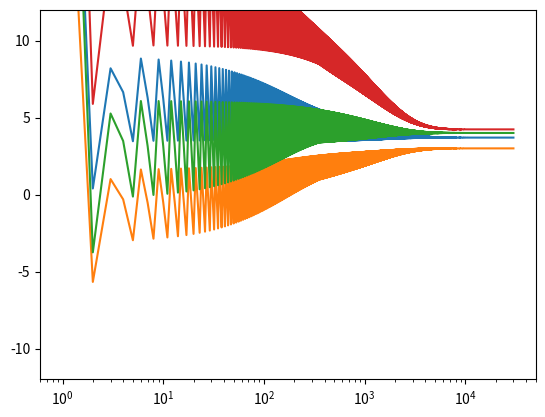

This figure's Python source:
import numpy as np
import matplotlib.pyplot as plt
%matplotlib inline
step_size = .02
# Given houses h0, h1 and h2 (features and sales price) predict sales price of unknown house hx
# features are Bedroms, Bathrooms, Thousands_square_feet
# target is hundreds_thousands_dollars
prediction_history = np.array([[0,0,0,0]]).T
h0 = np.array([[3,3,3, 3.7]])
h1 = np.array([[3,2,2.5, 3.0]])
h2 = np.array([[4,3,3.2, 4]])
hx = np.array([[4,4,3.1]])
M = np.vstack([h0,h1,h2])
M

# separate prices target
y = M[:,-1]
y

# Make features matrix:
X = M[:,:-1]
X

# start with a random guess at weights:
w = np.array([[2,14,-1.0]]).T

# initial estimate of price of house_x:
hx.dot(w)
prediction_history = np.hstack([prediction_history,np.vstack([X.dot(w),hx.dot(w)])])
print(hx.dot(w))

# first estimate of prices of h0:
prediction_0 = X[0,:].dot(w)
prediction_0

# calculate error on prediction 0
Error_0 = (prediction_0-y[0])**2
Error_0

partial_E_w0 = -2*X[0,0]*(y[0]-(X[0,:].dot(w)))
partial_E_w0

partial_E_w1 = -2*X[0,1]*(y[0]-(X[0,:].dot(w)))
partial_E_w1

partial_E_w2 = -2*X[0,2]*(y[0]-(X[0,:].dot(w)))
partial_E_w2

adjustment = np.array([partial_E_w0,partial_E_w1,partial_E_w2])*(-step_size)
adjustment

w += adjustment
w

# new estimate of price of house_0:
X[0,:].dot(w)

# new estimate of price of house_x:
hx.dot(w)
prediction_history = np.hstack([prediction_history,np.vstack([X.dot(w),hx.dot(w)])])

# predict price of house 1:
prediction_1 = X[1,:].dot(w)
prediction_1

partial_E_w0 = -2*X[1,0]*(y[1]-(X[1,:].dot(w)))
partial_E_w0

partial_E_w1 = -2*X[1,1]*(y[1]-(X[1,:].dot(w)))
partial_E_w1

partial_E_w2 = -2*X[1,2]*(y[1]-(X[1,:].dot(w)))
partial_E_w2

adjustment = np.array([partial_E_w0,partial_E_w1,partial_E_w2])*(-step_size)
adjustment

w += adjustment
w

# new estimate of h0:
X[0,:].dot(w)

# new estimate of h1:
X[1,:].dot(w)

# new estimate of hx:
hx.dot(w)
prediction_history = np.hstack([prediction_history,np.vstack([X.dot(w),hx.dot(w)])])

# first estimate of price of h2:
X[2,:].dot(w)

partial_E_w0 = -2*X[2,0]*(y[2]-(X[2,:].dot(w)))
partial_E_w0

partial_E_w1 = -2*X[2,1]*(y[2]-(X[2,:].dot(w)))
partial_E_w1

partial_E_w2 = -2*X[2,2]*(y[2]-(X[2,:].dot(w)))
partial_E_w0

adjustment = np.array([partial_E_w0,partial_E_w1,partial_E_w2])*(-step_size)
adjustment

w += adjustment
w

# new estimage of house X
hx.dot(w)

prediction_history = np.hstack([prediction_history,np.vstack([X.dot(w),hx.dot(w)])])

# Start new epoch:
partial_E_w = -2*X[0,:]*(y[0]-(X[0,:].dot(w)))
partial_E_w

adjustment = partial_E_w*(-step_size)
adjustment

w += adjustment.reshape(3,1)
w

prediction_history = np.hstack([prediction_history,np.vstack([X.dot(w),hx.dot(w)])])

# New estimates of prices:
X.dot(w)

w += (-2*X[1,:]*(y[1]-(X[1,:].dot(w)))*(-step_size)).reshape(3,1)
w

X.dot(w)

prediction_history = np.hstack([prediction_history,np.vstack([X.dot(w),hx.dot(w)])])

w += (-2*X[2,:]*(y[2]-(X[2,:].dot(w)))*(-step_size)).reshape(3,1)
X.dot(w)

prediction_history = np.hstack([prediction_history,np.vstack([X.dot(w),hx.dot(w)])])

for i in range(3):
    w += (-2*X[i,:]*(y[i]-(X[i,:].dot(w)))*(-step_size)).reshape(3,1)
    prediction_history = np.hstack([prediction_history,np.vstack([X.dot(w),hx.dot(w)])])
X.dot(w)

for _ in range(10000):
    for i in range(3):
        w += (-2*X[i,:]*(y[i]-(X[i,:].dot(w)))*(-step_size)).reshape(3,1)
        prediction_history = np.hstack([prediction_history,np.vstack([X.dot(w),hx.dot(w)])])
X.dot(w)

# final estimate of house X price
hx.dot(w)

w

plt.ylim([-12,12])
plt.xscale('log')
plt.plot(prediction_history.T)


